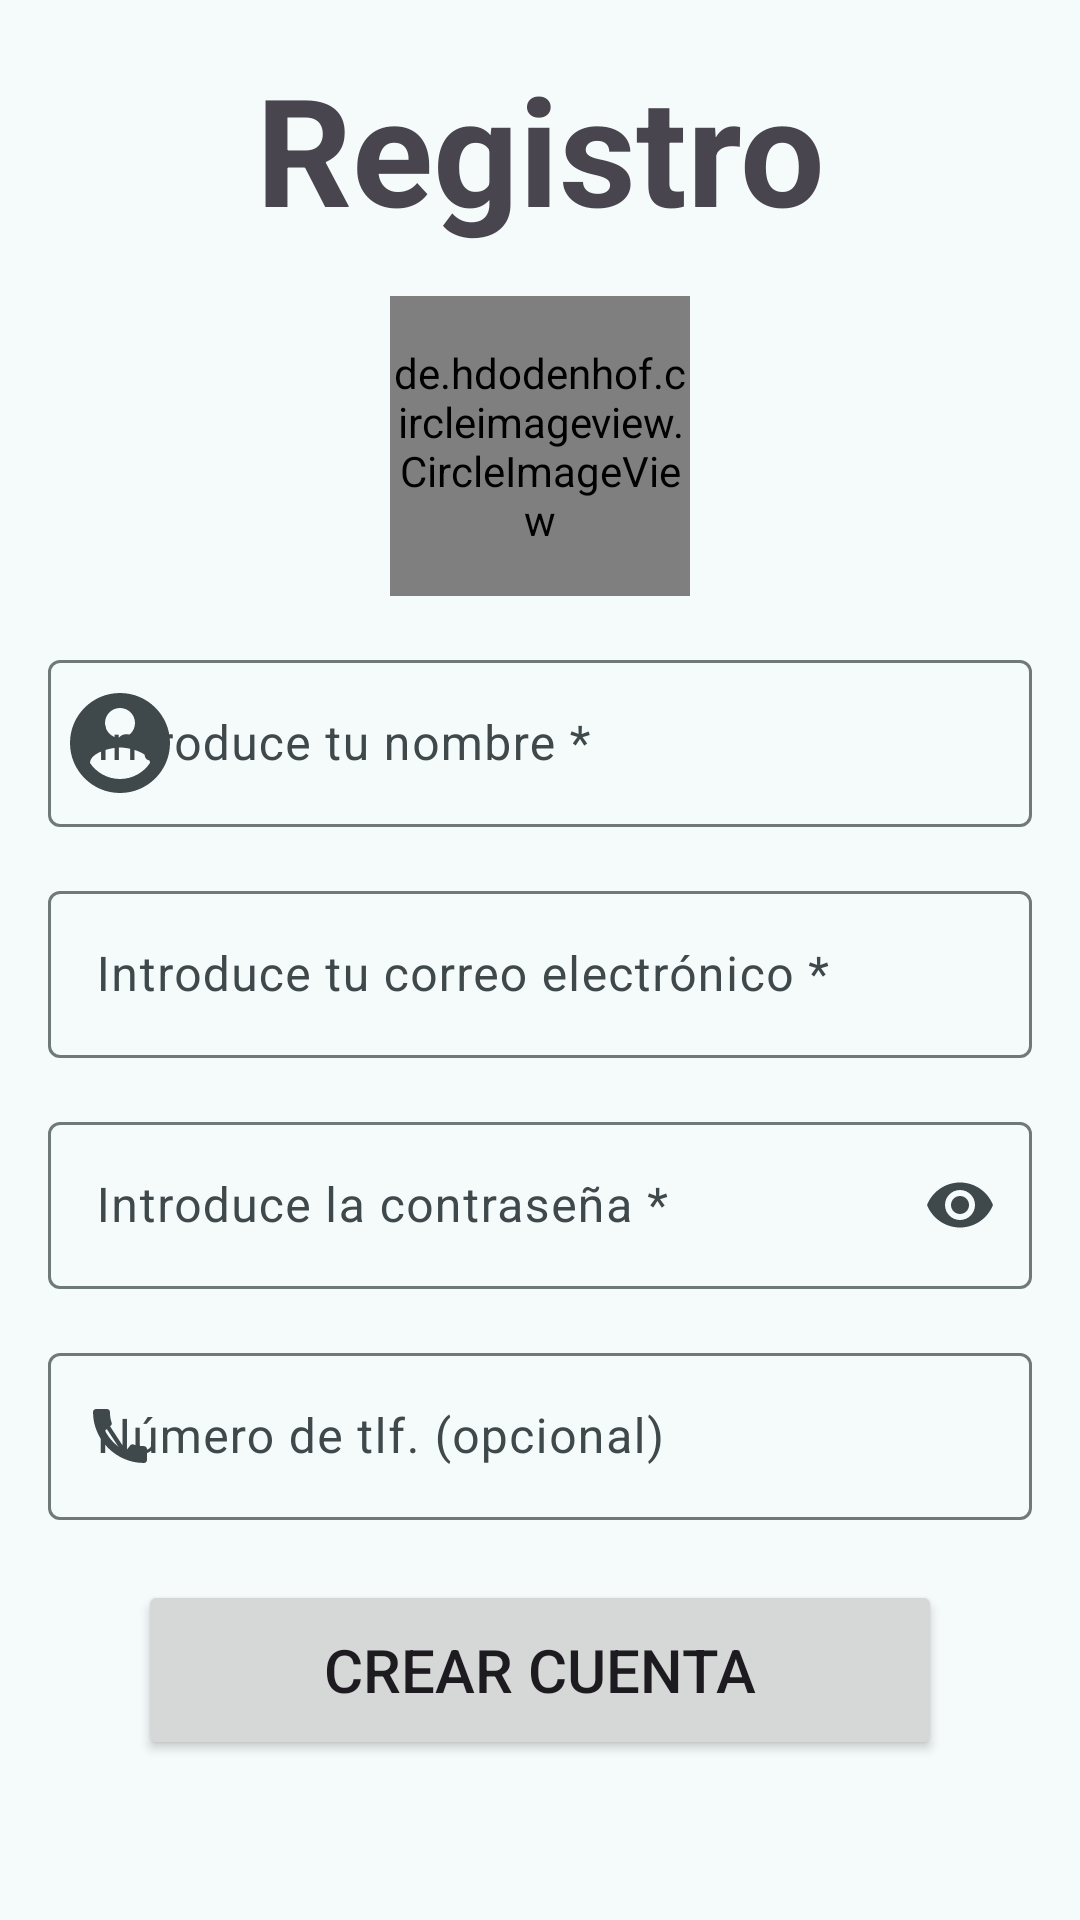

Produce the Android XML layout that renders to this screen, including the resource entries it uses.
<!-- AndroidManifest.xml: activity theme Theme.ArmoniaBills -->
<!-- res/layout/activity_registro.xml -->
<?xml version="1.0" encoding="utf-8"?>
<androidx.constraintlayout.widget.ConstraintLayout xmlns:android="http://schemas.android.com/apk/res/android"
    xmlns:app="http://schemas.android.com/apk/res-auto"
    xmlns:tools="http://schemas.android.com/tools"
    android:layout_width="match_parent"
    android:layout_height="match_parent"
    tools:context=".RegistroActivity">

    <LinearLayout
        android:layout_width="match_parent"
        android:layout_height="match_parent"
        android:orientation="vertical"
        android:padding="16dp">

        <TextView
            android:layout_width="match_parent"
            android:layout_height="wrap_content"
            android:text="@string/tv_registro"
            android:textAlignment="center"
            android:textSize="@dimen/tam_tv_bienvenida"
            android:textStyle="bold" />

        <de.hdodenhof.circleimageview.CircleImageView
            android:id="@+id/imvPerfil"
            android:layout_width="100dp"
            android:layout_height="100dp"
            android:layout_gravity="center"
            android:layout_marginTop="@dimen/margen"
            android:src="@drawable/perfil" />

        <com.google.android.material.textfield.TextInputLayout
            android:layout_width="match_parent"
            android:layout_height="wrap_content"
            android:layout_marginTop="@dimen/margen"
            android:hint="@string/hint_et_nombre"
            app:endIconMode="clear_text"
            app:startIconDrawable="@drawable/baseline_account_circle_24">

            <com.google.android.material.textfield.TextInputEditText
                android:id="@+id/etNomApeReg"
                android:layout_width="match_parent"
                android:layout_height="wrap_content"
                android:inputType="text" />
        </com.google.android.material.textfield.TextInputLayout>

        <com.google.android.material.textfield.TextInputLayout
            android:layout_width="match_parent"
            android:layout_height="wrap_content"
            android:layout_marginTop="@dimen/margen"
            android:hint="@string/hint_et_email"
            app:endIconMode="clear_text"
            app:startIconDrawable="@drawable/baseline_email_24">

            <com.google.android.material.textfield.TextInputEditText
                android:id="@+id/etEmailReg"
                android:layout_width="match_parent"
                android:layout_height="wrap_content"
                android:inputType="text" />

        </com.google.android.material.textfield.TextInputLayout>

        <com.google.android.material.textfield.TextInputLayout
            android:layout_width="match_parent"
            android:layout_height="wrap_content"
            android:layout_marginTop="@dimen/margen"
            android:hint="@string/hint_et_contra"
            app:endIconMode="password_toggle"
            app:startIconDrawable="@drawable/baseline_password_24">

            <com.google.android.material.textfield.TextInputEditText
                android:id="@+id/etContraReg"
                android:layout_width="match_parent"
                android:layout_height="wrap_content"
                android:inputType="textPassword" />

        </com.google.android.material.textfield.TextInputLayout>

        <com.google.android.material.textfield.TextInputLayout
            android:layout_width="match_parent"
            android:layout_height="wrap_content"
            android:layout_marginTop="@dimen/margen"
            android:hint="@string/hint_et_telefono"
            app:endIconMode="clear_text"
            app:startIconDrawable="@drawable/baseline_call_24">

            <com.google.android.material.textfield.TextInputEditText
                android:id="@+id/etTlfReg"
                android:layout_width="match_parent"
                android:layout_height="wrap_content"
                android:inputType="phone" />

        </com.google.android.material.textfield.TextInputLayout>

        <Button
            android:id="@+id/btnCrearCuentaReg"
            android:layout_width="match_parent"
            android:layout_height="60dp"
            android:layout_gravity="center"
            android:layout_marginHorizontal="30dp"
            android:layout_marginTop="20dp"
            android:layout_marginBottom="10dp"
            android:text="@string/btn_crear_cuenta"
            android:textSize="20sp" />

    </LinearLayout>

</androidx.constraintlayout.widget.ConstraintLayout>
<!-- resources referenced by this layout -->
<resources>
  <dimen name="margen">16dp</dimen>
  <dimen name="tam_tv_bienvenida">50sp</dimen>
  <!-- drawable baseline_account_circle_24 (drawable) -->
  <vector xmlns:android="http://schemas.android.com/apk/res/android"
      android:width="40dp"
      android:height="40dp"
      android:tint="#000000"
      android:viewportWidth="24"
      android:viewportHeight="24">
      <path
          android:fillColor="@android:color/white"
          android:pathData="M12,2C6.48,2 2,6.48 2,12s4.48,10 10,10 10,-4.48 10,-10S17.52,2 12,2zM12,5c1.66,0 3,1.34 3,3s-1.34,3 -3,3 -3,-1.34 -3,-3 1.34,-3 3,-3zM12,19.2c-2.5,0 -4.71,-1.28 -6,-3.22 0.03,-1.99 4,-3.08 6,-3.08 1.99,0 5.97,1.09 6,3.08 -1.29,1.94 -3.5,3.22 -6,3.22z" />
  </vector>
  <string name="btn_crear_cuenta">Crear cuenta</string>
  <string name="hint_et_contra">Introduce la contraseña *</string>
  <string name="hint_et_email">Introduce tu correo electrónico *</string>
  <string name="hint_et_nombre">Introduce tu nombre *</string>
  <string name="hint_et_telefono">Número de tlf. (opcional)</string>
  <string name="tv_registro">Registro</string>
  <style name="Theme.ArmoniaBills" parent="Base.Theme.ArmoniaBills">
          
          <item name="android:navigationBarColor">@android:color/transparent</item>
          <item name="android:statusBarColor">@android:color/transparent</item>
          <item name="android:windowLightStatusBar">?attr/isLightTheme</item>
      </style>
  <color name="md_theme_primary">#006874</color>
  <color name="md_theme_onPrimary">#FFFFFF</color>
  <color name="md_theme_primaryContainer">#9EEFFD</color>
  <color name="md_theme_onPrimaryContainer">#001F24</color>
  <color name="md_theme_secondary">#36618E</color>
  <color name="md_theme_onSecondary">#FFFFFF</color>
  <color name="md_theme_secondaryContainer">#D2E4FF</color>
  <color name="md_theme_onSecondaryContainer">#001D36</color>
  <color name="md_theme_tertiary">#525E7D</color>
  <color name="md_theme_onTertiary">#FFFFFF</color>
  <color name="md_theme_tertiaryContainer">#D9E2FF</color>
  <color name="md_theme_onTertiaryContainer">#0E1B37</color>
  <color name="md_theme_error">#BA1A1A</color>
  <color name="md_theme_onError">#FFFFFF</color>
  <color name="md_theme_errorContainer">#FFDAD6</color>
  <color name="md_theme_onErrorContainer">#410002</color>
  <color name="md_theme_background">#F5FAFB</color>
  <color name="md_theme_onBackground">#171D1E</color>
  <color name="md_theme_surface">#F5FAFB</color>
  <color name="md_theme_onSurface">#171D1E</color>
  <color name="md_theme_surfaceVariant">#DBE4E6</color>
  <color name="md_theme_onSurfaceVariant">#3F484A</color>
  <color name="md_theme_outline">#6F797A</color>
  <color name="md_theme_outlineVariant">#BFC8CA</color>
  <color name="md_theme_inverseSurface">#2B3133</color>
  <color name="md_theme_inverseOnSurface">#ECF2F3</color>
  <color name="md_theme_inversePrimary">#82D3E0</color>
  <color name="md_theme_primaryFixed">#9EEFFD</color>
  <color name="md_theme_onPrimaryFixed">#001F24</color>
  <color name="md_theme_primaryFixedDim">#82D3E0</color>
  <color name="md_theme_onPrimaryFixedVariant">#004F57</color>
  <color name="md_theme_secondaryFixed">#D2E4FF</color>
  <color name="md_theme_onSecondaryFixed">#001D36</color>
  <color name="md_theme_secondaryFixedDim">#A1CAFD</color>
  <color name="md_theme_onSecondaryFixedVariant">#1A4975</color>
  <color name="md_theme_tertiaryFixed">#D9E2FF</color>
  <color name="md_theme_onTertiaryFixed">#0E1B37</color>
  <color name="md_theme_tertiaryFixedDim">#BAC6EA</color>
  <color name="md_theme_onTertiaryFixedVariant">#3A4664</color>
  <color name="md_theme_surfaceDim">#D5DBDC</color>
  <color name="md_theme_surfaceBright">#F5FAFB</color>
  <color name="md_theme_surfaceContainerLowest">#FFFFFF</color>
  <color name="md_theme_surfaceContainerLow">#EFF5F6</color>
  <color name="md_theme_surfaceContainer">#E9EFF0</color>
  <color name="md_theme_surfaceContainerHigh">#E3E9EA</color>
  <color name="md_theme_surfaceContainerHighest">#DEE3E5</color>
</resources>
